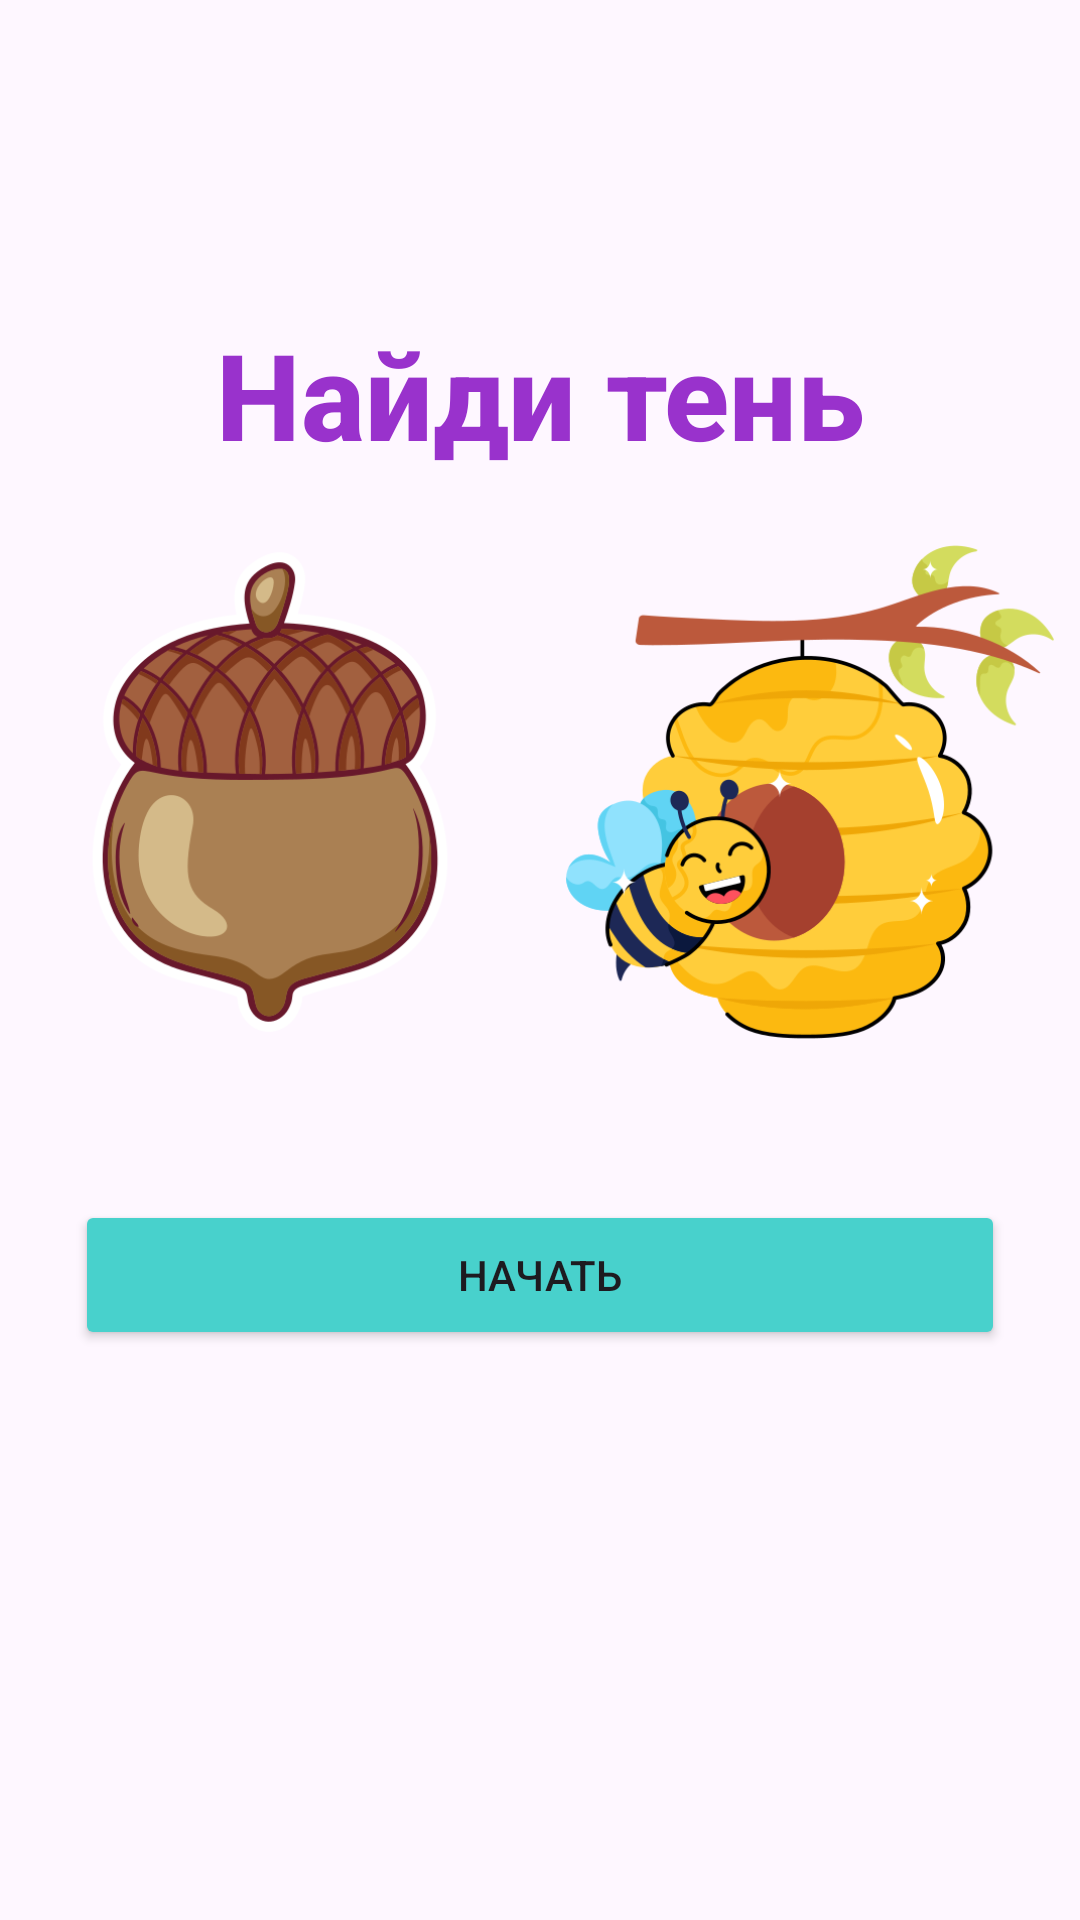

Reconstruct the res/layout file that produces this screen, plus the resources it refers to.
<!-- AndroidManifest.xml: application theme Theme.GameForChild -->
<!-- res/layout/activity_main.xml -->
<?xml version="1.0" encoding="utf-8"?>
<androidx.constraintlayout.widget.ConstraintLayout xmlns:android="http://schemas.android.com/apk/res/android"
    xmlns:app="http://schemas.android.com/apk/res-auto"
    xmlns:tools="http://schemas.android.com/tools"
    android:id="@+id/main"
    android:layout_width="match_parent"
    android:layout_height="match_parent"
    tools:context=".MainActivity">

    <LinearLayout
        android:layout_width="match_parent"
        android:layout_height="match_parent"
        android:orientation="vertical">
        <LinearLayout
            android:layout_width="match_parent"
            android:layout_height="0dp"
            android:layout_weight="1"
            android:orientation="vertical">
            <TextView
                android:layout_width="match_parent"
                android:layout_height="wrap_content"
                android:layout_weight="1"/>
            <TextView
                android:layout_width="match_parent"
                android:layout_height="wrap_content"
                android:layout_marginBottom="20dp"
                android:text="Найди тень"
                style="@style/titleGame"
                android:textAlignment="center"
                />
            <LinearLayout
                android:layout_width="match_parent"
                android:layout_height="0dp"
                android:layout_weight="2"
                android:orientation="horizontal"
                >

                <ImageView
                    android:layout_width="0dp"
                    android:layout_height="match_parent"
                    android:layout_weight="1"
                    app:srcCompat="@drawable/acorn" />

                <ImageView
                    android:id="@+id/colorImage"
                    android:layout_width="0dp"
                    android:layout_height="match_parent"
                    android:layout_weight="1"
                    app:srcCompat="@drawable/beehive" />

            </LinearLayout>
        </LinearLayout>

        <Button
            android:layout_width="match_parent"
            android:layout_height="50sp"
            android:text="НАЧАТЬ"
            android:layout_marginHorizontal="25dp"
            android:layout_marginTop="50dp"
            android:layout_marginBottom="190dp"
            android:backgroundTint="#48D1CC"
            android:onClick="goToGame"
            />

    </LinearLayout>


</androidx.constraintlayout.widget.ConstraintLayout>
<!-- resources referenced by this layout -->
<resources>
  <!-- drawable acorn: png bitmap (drawable, 57592 bytes) -->
  <!-- drawable beehive: png bitmap (drawable, 59867 bytes) -->
  <style name="titleGame">
          <item name="android:textSize">40dp</item>
          <item name="marginHorizontal">10dp</item>
          <item name="android:textAlignment">center</item>
          <item name="android:textColor">#9932CC</item>
          <item name="android:fontFamily">sans-serif-medium</item>
          <item name="android:textStyle">bold</item>
      </style>
  <style name="Theme.GameForChild" parent="Base.Theme.GameForChild" />
  <style name="Base.Theme.GameForChild" parent="Theme.Material3.DayNight.NoActionBar">
          
          
      </style>
</resources>
